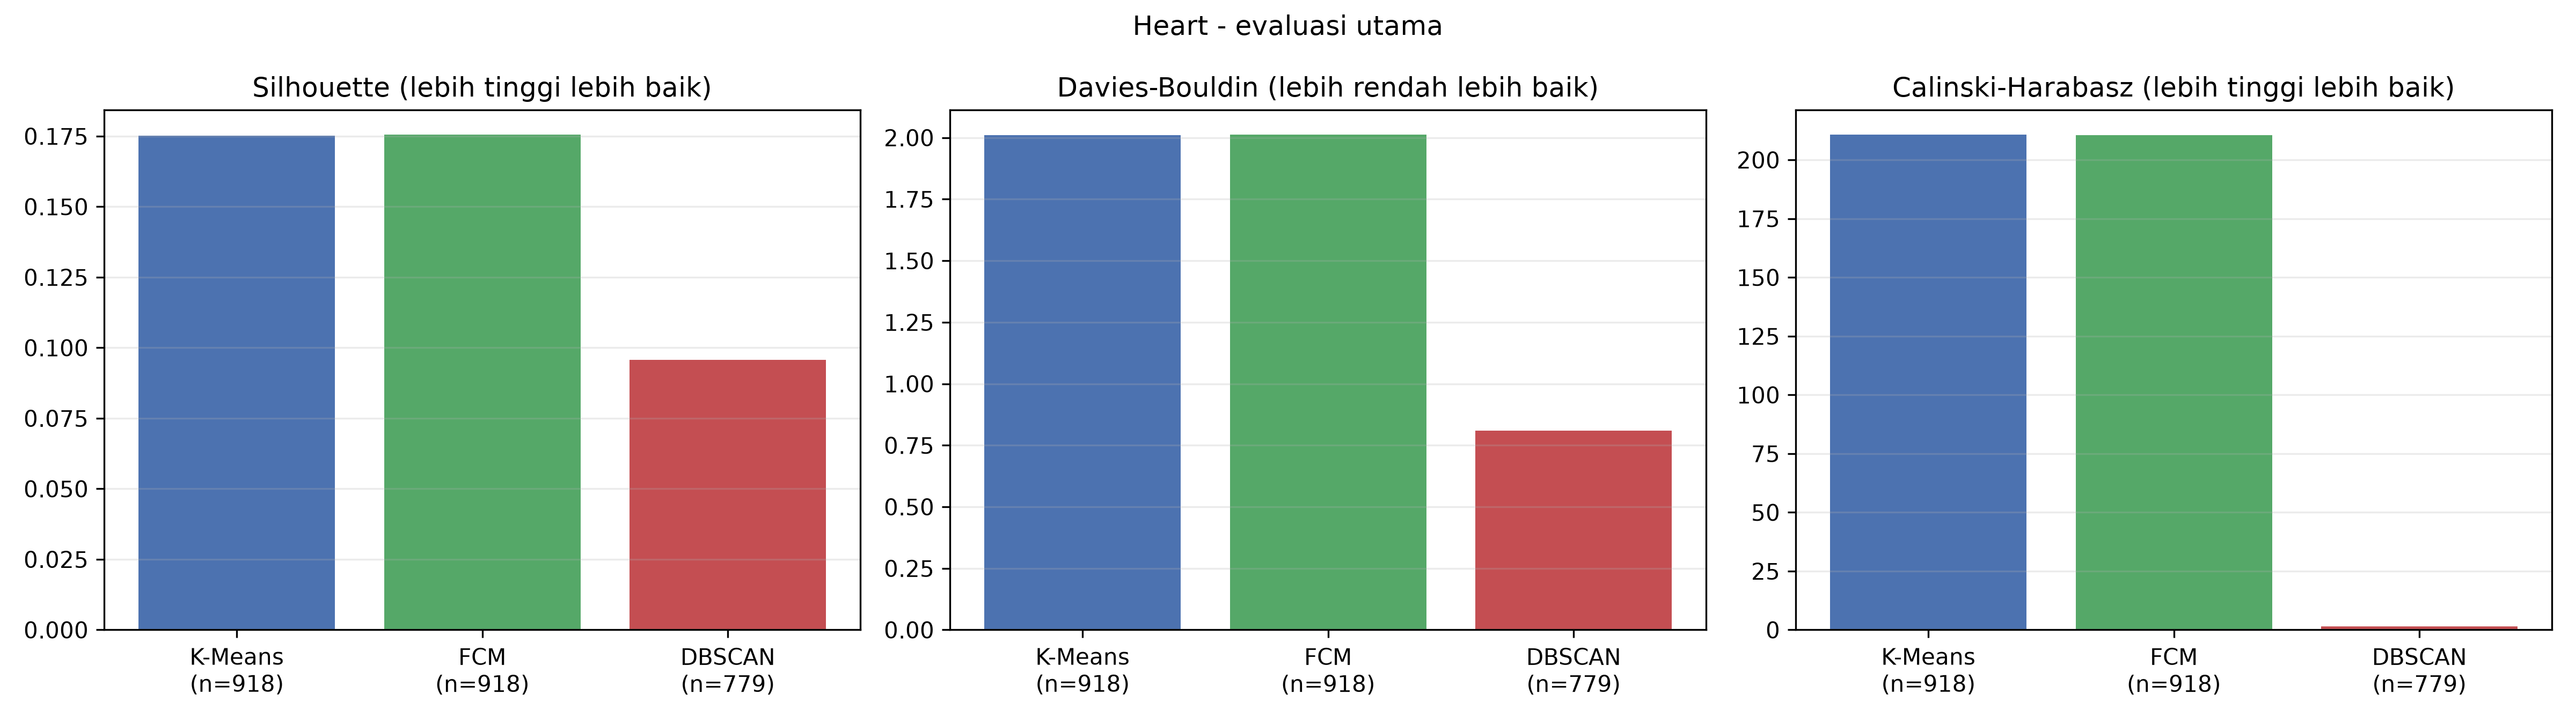

Values plotted in this chart, from the file beside it:
Dataset, Algorithm, Basis_Evaluasi, Jumlah_Data_Evaluasi, Jumlah_Cluster, Cluster_Sizes, Noise_Count, Noise_Percentage, Silhouette, Davies_Bouldin, Calinski_Harabasz
Heart Disease, K-Means, Seluruh data, 918, 2, 469,449, 0, 0.0, 0.1752, 2.009, 210.7
Heart Disease, FCM, Seluruh data, 918, 2, 460,458, 0, 0.0, 0.1755, 2.012, 210.5
Heart Disease, DBSCAN, Data non-noise DBSCAN, 779, 2, 778,1, 139, 0.1514, 0.09569, 0.8093, 1.469
